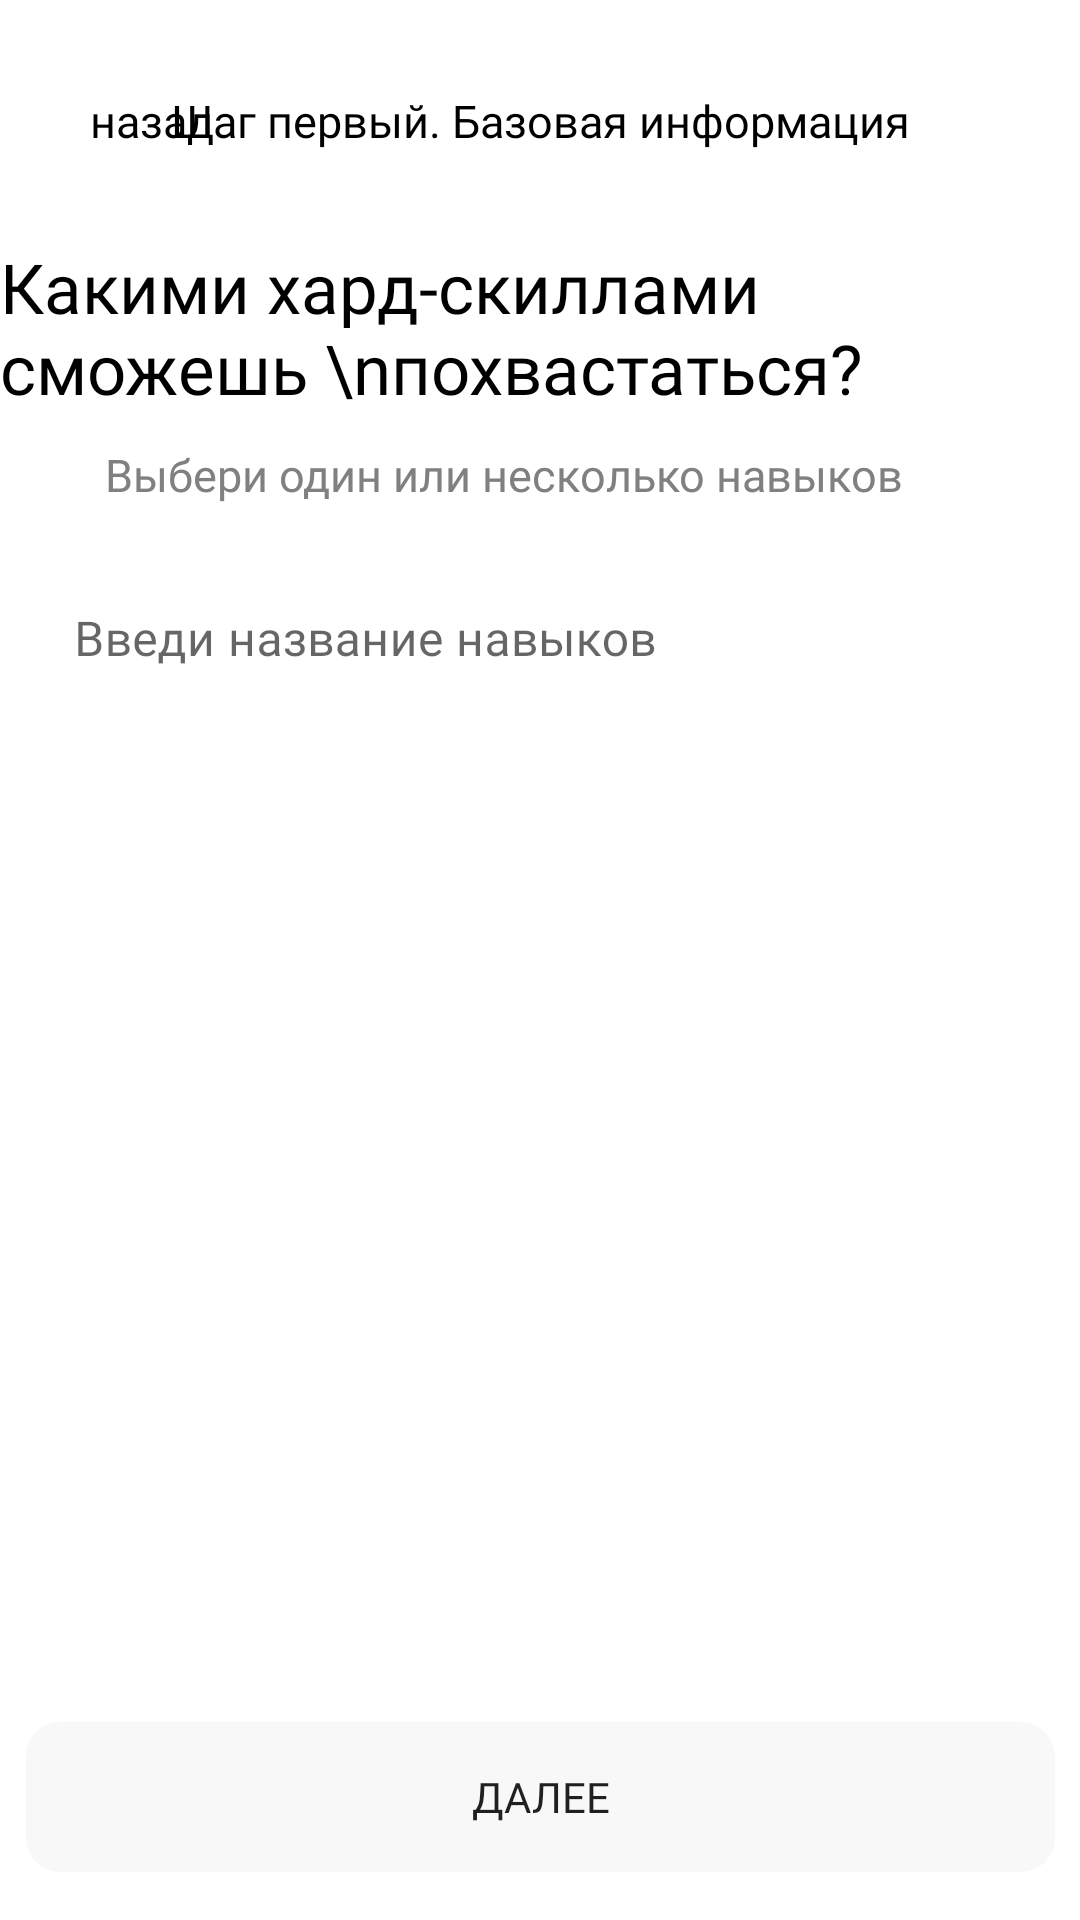

Layout XML and referenced resources for this Android screen:
<!-- AndroidManifest.xml: application theme Theme.Jumpeak -->
<!-- res/layout/activity_hard_skill.xml -->
<?xml version="1.0" encoding="utf-8"?>
<androidx.constraintlayout.widget.ConstraintLayout xmlns:android="http://schemas.android.com/apk/res/android"
    xmlns:app="http://schemas.android.com/apk/res-auto"
    xmlns:tools="http://schemas.android.com/tools"
    android:layout_width="match_parent"
    android:layout_height="match_parent"
    tools:context=".firstStep.HardSkillActivity">
    <TextView
        android:id="@+id/tvBackProfession"
        android:layout_width="wrap_content"
        android:layout_height="wrap_content"
        android:text="назад"
        android:textSize="15sp"
        android:fontFamily="@font/sfprodisplay"
        android:textColor="@color/black"
        android:layout_marginLeft="30dp"
        android:layout_marginTop="30dp"
        app:layout_constraintStart_toStartOf="parent"
        app:layout_constraintTop_toTopOf="parent" />
    <TextView
        android:id="@+id/tvFirstStepSubject"
        android:layout_width="wrap_content"
        android:layout_height="wrap_content"
        android:layout_marginTop="30dp"
        android:text="Шаг первый. Базовая информация"
        android:textColor="@color/black"
        android:textSize="15sp"
        android:fontFamily="@font/sfprodisplay"
        app:layout_constraintEnd_toEndOf="parent"
        app:layout_constraintStart_toStartOf="parent"
        app:layout_constraintTop_toTopOf="parent" />
    <TextView
        android:id="@+id/tvChoice"
        android:layout_width="wrap_content"
        android:layout_height="wrap_content"
        android:layout_marginTop="30dp"
        android:layout_marginRight="0dp"
        android:fontFamily="@font/sfprodisplay"
        android:text="Какими хард-скиллами сможешь \nпохвастаться?"
        android:textColor="@color/black"
        android:textSize="23sp"
        app:layout_constraintEnd_toEndOf="parent"
        app:layout_constraintStart_toStartOf="parent"
        app:layout_constraintTop_toBottomOf="@+id/tvFirstStepSubject" />
    <TextView
        android:id="@+id/tvChoiceOne"
        android:layout_width="match_parent"
        android:layout_height="wrap_content"
        android:layout_marginLeft="35dp"
        android:layout_marginTop="10dp"
        android:fontFamily="@font/sfprodisplay"
        android:gravity="left"
        android:text="Выбери один или несколько навыков"
        android:textColor="@color/grey"
        android:textSize="15sp"
        app:layout_constraintEnd_toEndOf="parent"
        app:layout_constraintStart_toStartOf="parent"
        app:layout_constraintTop_toBottomOf="@+id/tvChoice" />

    <com.google.android.material.textfield.TextInputLayout
        android:id="@+id/tilName"
        android:layout_width="343dp"
        android:layout_height="50dp"
        android:layout_marginTop="20dp"
        android:background="@drawable/shape_grey"
        app:boxStrokeWidth="0dp"
        app:boxStrokeWidthFocused="0dp"
        app:layout_constraintEnd_toEndOf="parent"
        app:layout_constraintStart_toStartOf="parent"
        app:layout_constraintTop_toBottomOf="@+id/tvChoiceOne">

        <com.google.android.material.textfield.TextInputEditText
            android:id="@+id/etSearchHardSkill"
            android:layout_width="343dp"
            android:layout_height="50dp"
            android:background="@drawable/shape_grey"
            android:fontFamily="@font/sfprodisplay"
            android:hint="Введи название навыков"
            android:inputType="textEmailAddress" />
    </com.google.android.material.textfield.TextInputLayout>

    <androidx.recyclerview.widget.RecyclerView
        android:id="@+id/rvHardSkill"
        android:layout_width="343dp"
        android:layout_height="370dp"
        android:layout_marginTop="10dp"
        android:layout_marginRight="20dp"
        android:orientation="horizontal"
        app:layout_constraintEnd_toEndOf="parent"
        app:layout_constraintStart_toStartOf="parent"
        app:layout_constraintTop_toBottomOf="@+id/tilName"
        tools:listitem="@layout/list_item" />

    <Button
        android:id="@+id/btnHardSkill"
        android:layout_width="343dp"
        android:layout_height="50dp"
        android:layout_marginBottom="16dp"
        android:background="@drawable/shape_grey"
        android:backgroundTint="#F8F8F8"
        android:fontFamily="@font/sfprodisplay"
        android:text="Далее"
        app:layout_constraintBottom_toBottomOf="parent"
        app:layout_constraintEnd_toEndOf="parent"
        app:layout_constraintStart_toStartOf="parent" />


</androidx.constraintlayout.widget.ConstraintLayout>
<!-- res/layout/list_item.xml (included above) -->
<?xml version="1.0" encoding="utf-8"?>
<androidx.cardview.widget.CardView xmlns:android="http://schemas.android.com/apk/res/android"
    xmlns:app="http://schemas.android.com/apk/res-auto"
    android:layout_width="wrap_content"
    android:layout_height="wrap_content"
    android:layout_margin="10dp"
    android:id="@+id/cardView"
    app:cardCornerRadius="10sp"
    android:padding="5dp"
    android:orientation="horizontal"
   >
        <TextView
            android:id="@+id/tvItem"
            android:layout_width="wrap_content"
            android:layout_height="wrap_content"
            android:text="Text"
            android:layout_margin="10dp"
            android:textSize="25sp"/>


</androidx.cardview.widget.CardView>
<!-- resources referenced by this layout -->
<resources>
  <color name="black">#FF000000</color>
  <color name="grey">#808080</color>
  <!-- drawable shape_grey (drawable) -->
  <?xml version="1.0" encoding="utf-8"?>
  <shape
      xmlns:android="http://schemas.android.com/apk/res/android"
      android:shape="rectangle"   >
      <stroke android:width="1dip" android:color="@color/white" />
      <corners
          android:radius="11dp"   >
      </corners>
  
  </shape>
  <style name="Theme.Jumpeak" parent="Theme.MaterialComponents.DayNight.DarkActionBar">
          
          <item name="colorPrimary">@color/purple_500</item>
          <item name="colorPrimaryVariant">@color/purple_700</item>
          <item name="colorOnPrimary">@color/white</item>
          
          <item name="colorSecondary">@color/teal_200</item>
          <item name="colorSecondaryVariant">@color/teal_700</item>
          <item name="colorOnSecondary">@color/black</item>
          
          <item name="android:statusBarColor">?attr/colorPrimaryVariant</item>
          
      </style>
  <color name="white">#FFFFFFFF</color>
  <color name="purple_500">#FF6200EE</color>
  <color name="purple_700">#FF3700B3</color>
  <color name="teal_200">#FF03DAC5</color>
  <color name="teal_700">#FF018786</color>
</resources>
